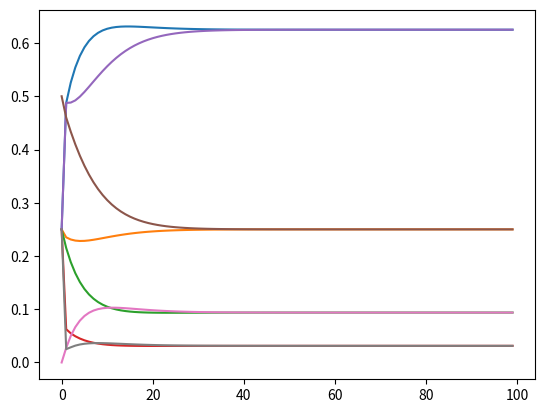

Write Python code to recreate this figure.
# chaine de markov a temps discret: application 1 

import numpy as np 
import matplotlib.pyplot as plt

def plot_dist(P, pi0s_list, num_steps): 
    B = np.zeros((len(P), num_steps))
    for pi0 in pi0s_list: 
        pi = pi0
        for j in range(num_steps): 
            B[:, j] = pi
            pi = B[:, j]@P
        
        for i in range(len(B)): 
            plt.plot(B[i, :])

    plt.show()

P = np.array([[0.95, 0.04, 0.01, 0], 
              [0, 0.9, 0.05, 0.05],
              [0, 0, 0.8, 0.2],
              [1, 0, 0, 0]])

#two diff initial dist to prove that stationary dist is independent from initial distribution: 
#1st initial distribution
pi0 = np.array([1/4]*4)
#2nd initial distribution
pi0_2 = np.array([1/4, 2/4, 0, 1/4])

pi0s_list = [pi0, pi0_2]
num_steps = 100

plot_dist(P, pi0s_list, num_steps)
